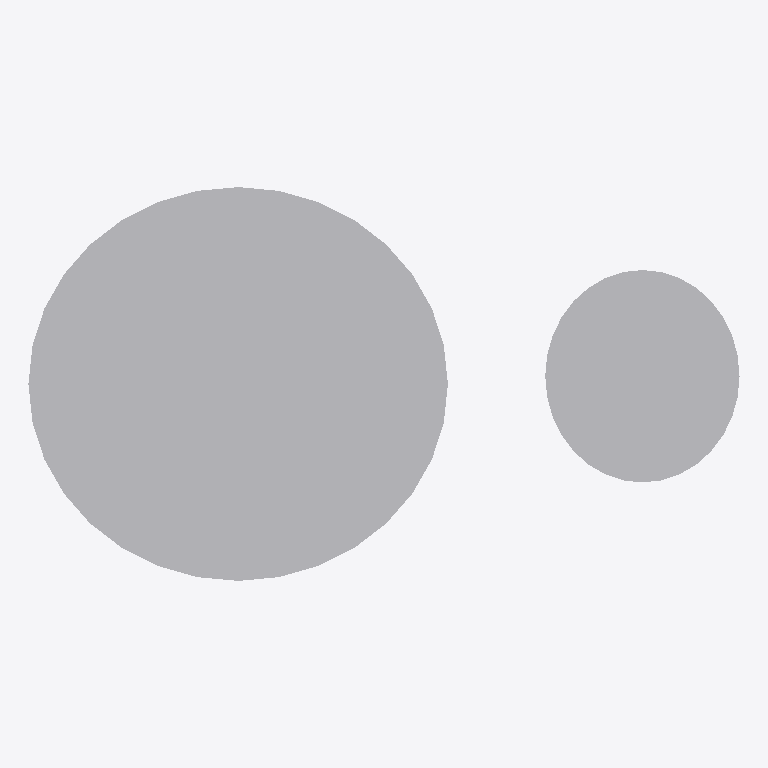
Plan cut of the same IFC building model at storey 'Implantacion conceptual' (level 0.00 m, cut at 1.40 m), seen from above with north up, elements coloured by IFC class (only those large enough to see are counted): 2 other elements (light grey). Cut surfaces are drawn darker.
Extent 4.1 m × 2.3 m × 18.7 m (x, y, z). Storeys (1): Implantacion conceptual at 0.00 m. Elements (4): 4 IfcBuildingElementProxy.

HEADER;
FILE_DESCRIPTION(('Diseno conceptual sintetico DRAFT'),'2;1');
FILE_NAME('BC-C104-A.ifc','2026-11-16T00:00:00',('TrazIA-3D'),('TrazIA-3D'),'TrazIA-3D','TrazIA-3D','DRAFT');
FILE_SCHEMA(('IFC4'));
ENDSEC;
DATA;
#7=IFCPROJECT('1rqXtVbpesX2bfsgGgfTP9',$,'BC-C104','Diseno conceptual sintetico',$,'Columna con rehervidor lateral','DRAFT',(#6),#5);
#8=IFCSITE('2amt6t34jdiiesDwyQ2pV$',$,'Catalogo sintetico',$,$,#3,$,$,.ELEMENT.,$,$,$,$,$);
#9=IFCBUILDING('3v8iOxMEwL711toAgtJN7U',$,'Equipos de proceso',$,$,#3,$,$,.ELEMENT.,$,$,$);
#10=IFCBUILDINGSTOREY('2wEfmRVK48gvvYVL0YJ42i',$,'Implantacion conceptual',$,$,#3,$,$,.ELEMENT.,0.0);
#18=IFCBUILDINGELEMENTPROXY('03o5zb$ZuKOKKyeqVwMURg',$,'Torre · Columna','Componente exterior conceptual DRAFT','column',#3,#17,'BC-C104',$);
#28=IFCBUILDINGELEMENTPROXY('3LeAPgyj0jpw5yPQ_pYzkO',$,'Rehervidor lateral','Componente exterior conceptual DRAFT','column',#3,#27,'BC-C104',$);
ENDSEC;
